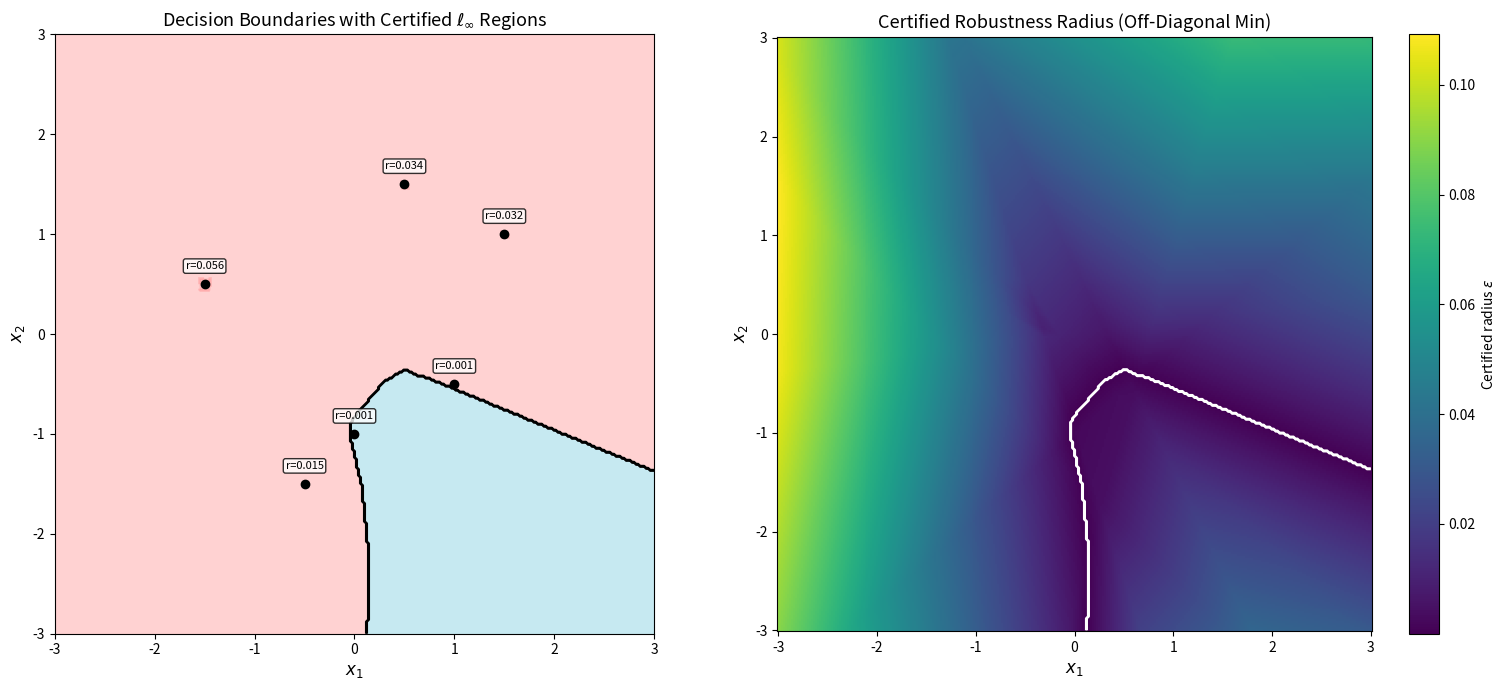
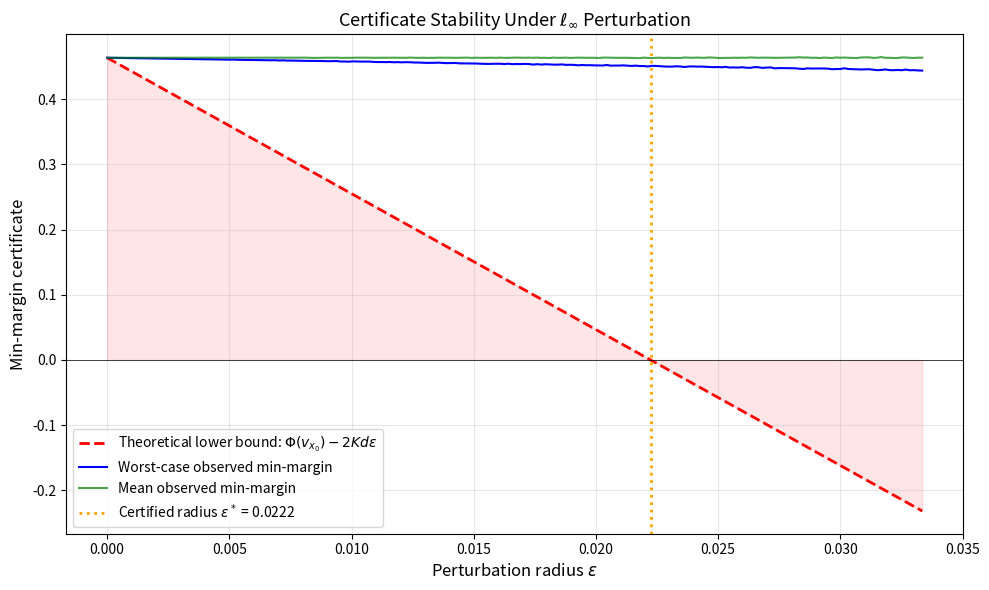
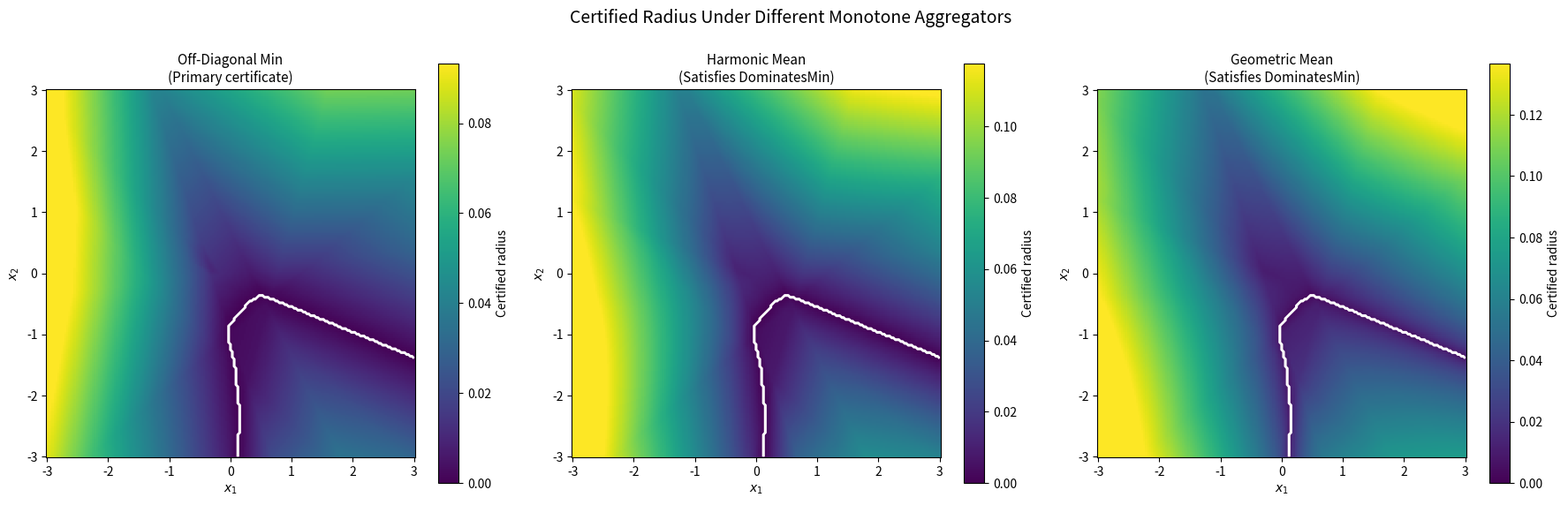

These charts were generated, in order, by the following Python code:
"""
Tropical Certified Robustness via Monotone Min-Margin Score Aggregation
=======================================================================

This demo illustrates the main theorem: for a multiclass neural network with
Lipschitz-bounded logits, a positive aggregated pairwise margin certificate
at a reference point x₀ guarantees that the predicted class is preserved for
all inputs within an ℓ∞-ball of radius ε around x₀.

We demonstrate with:
1. A synthetic 2D piecewise-linear network (ReLU-like) with 3 classes.
2. Computation of the margin vector and off-diagonal minimum certificate.
3. Visualization of certified robust regions vs. actual decision boundaries.
4. Comparison of different aggregators (min, harmonic mean, geometric mean).
"""

import numpy as np
import matplotlib
matplotlib.use('Agg')
import matplotlib.pyplot as plt
from matplotlib.patches import Rectangle
from matplotlib.colors import ListedColormap
import os

# --- Network definition: a simple 3-class PL network on ℝ² ---

def relu(x):
    return np.maximum(x, 0)

def make_network(seed=42):
    """Create a simple 3-class ReLU network f: ℝ² → ℝ³."""
    rng = np.random.RandomState(seed)
    W1 = rng.randn(8, 2) * 0.8
    b1 = rng.randn(8) * 0.3
    W2 = rng.randn(3, 8) * 0.5
    b2 = rng.randn(3) * 0.2
    return W1, b1, W2, b2

def forward(x, W1, b1, W2, b2):
    """Forward pass: x is (N, 2), returns (N, 3) logits."""
    h = relu(x @ W1.T + b1)
    return h @ W2.T + b2

def lipschitz_bound(W1, W2):
    """
    Conservative Lipschitz bound K for a 2-layer ReLU network.
    |f_i(x) - f_i(x')| ≤ K ‖x - x'‖∞ for each logit.
    Pairwise gap bound: |g_{ij}(x) - g_{ij}(x')| ≤ 2K‖x-x'‖∞.
    With d=2: total bound is 2*K*d*‖x-x'‖∞.
    """
    K = np.max(np.sum(np.abs(W2), axis=1)) * np.max(np.abs(W1))
    return K

def margin_vec(logits, y):
    """Compute margin vector: m_j = logit_y - logit_j."""
    return logits[:, y:y+1] - logits

def off_diag_min(mv, y):
    """Off-diagonal minimum: min_{j≠y} m_j."""
    mask = np.ones(mv.shape[1], dtype=bool)
    mask[y] = False
    return np.min(mv[:, mask], axis=1)

def certified_radius(mv, y, K, d):
    """
    Certified ℓ∞ radius: r = min_{j≠y} m_j / (2*K*d).
    From the main theorem: if offDiagMin(marginVec(f,y,x₀)) > 2*K*d*ε,
    then the predicted class is stable within ‖x-x₀‖∞ ≤ ε.
    """
    min_margin = off_diag_min(mv, y)
    return np.maximum(min_margin / (2 * K * d), 0)


# --- Demo 1: Visualize certified robust regions ---

def demo_certified_regions():
    """Visualize decision boundaries and certified robust regions."""
    W1, b1, W2, b2 = make_network()
    K = lipschitz_bound(W1, W2)
    d = 2

    xmin, xmax = -3, 3
    resolution = 300
    xx, yy = np.meshgrid(
        np.linspace(xmin, xmax, resolution),
        np.linspace(xmin, xmax, resolution)
    )
    grid = np.column_stack([xx.ravel(), yy.ravel()])
    logits = forward(grid, W1, b1, W2, b2)
    predictions = np.argmax(logits, axis=1).reshape(xx.shape)

    ref_points = np.array([
        [-1.5, 0.5], [0.0, -1.0], [1.5, 1.0],
        [-0.5, -1.5], [1.0, -0.5], [0.5, 1.5],
    ])
    ref_logits = forward(ref_points, W1, b1, W2, b2)
    ref_preds = np.argmax(ref_logits, axis=1)

    fig, axes = plt.subplots(1, 2, figsize=(16, 7))
    colors = ['#FF6B6B', '#4ECDC4', '#45B7D1']
    cmap = ListedColormap(colors)

    # Left: Decision boundaries with certified boxes
    ax = axes[0]
    ax.contourf(xx, yy, predictions, levels=[-0.5, 0.5, 1.5, 2.5],
                colors=colors, alpha=0.3)
    ax.contour(xx, yy, predictions, levels=[0.5, 1.5], colors='k', linewidths=1.5)

    for idx, (pt, pred) in enumerate(zip(ref_points, ref_preds)):
        mv = margin_vec(ref_logits[idx:idx+1], pred)
        radius = certified_radius(mv, pred, K, d)[0]
        rect = Rectangle(
            (pt[0] - radius, pt[1] - radius), 2 * radius, 2 * radius,
            linewidth=2, edgecolor=colors[pred], facecolor=colors[pred],
            alpha=0.25, linestyle='--'
        )
        ax.add_patch(rect)
        ax.plot(pt[0], pt[1], 'ko', markersize=6)
        ax.annotate(f'r={radius:.3f}', (pt[0], pt[1] + 0.15),
                   fontsize=8, ha='center',
                   bbox=dict(boxstyle='round,pad=0.2', facecolor='white', alpha=0.8))

    ax.set_xlim(xmin, xmax)
    ax.set_ylim(xmin, xmax)
    ax.set_xlabel('$x_1$', fontsize=12)
    ax.set_ylabel('$x_2$', fontsize=12)
    ax.set_title('Decision Boundaries with Certified $\\ell_\\infty$ Regions', fontsize=13)
    ax.set_aspect('equal')

    # Right: Certified radius heatmap
    ax = axes[1]
    radii = np.zeros(len(grid))
    for i in range(len(grid)):
        lg = logits[i:i+1]
        pred = np.argmax(lg, axis=1)[0]
        mv = margin_vec(lg, pred)
        radii[i] = certified_radius(mv, pred, K, d)[0]

    radii_grid = radii.reshape(xx.shape)
    im = ax.pcolormesh(xx, yy, radii_grid, cmap='viridis', shading='auto')
    ax.contour(xx, yy, predictions, levels=[0.5, 1.5], colors='white', linewidths=1.5)
    plt.colorbar(im, ax=ax, label='Certified radius $\\varepsilon$')
    ax.set_xlabel('$x_1$', fontsize=12)
    ax.set_ylabel('$x_2$', fontsize=12)
    ax.set_title('Certified Robustness Radius (Off-Diagonal Min)', fontsize=13)
    ax.set_aspect('equal')

    plt.tight_layout()
    plt.savefig('demos/figures/certified_regions.png', dpi=150, bbox_inches='tight')
    plt.close()
    print("  Saved demos/figures/certified_regions.png")


# --- Demo 2: Certificate stability under perturbation ---

def demo_certificate_stability():
    """Show how the aggregated margin decreases under perturbation."""
    W1, b1, W2, b2 = make_network()
    K = lipschitz_bound(W1, W2)
    d = 2

    x0 = np.array([[0.5, 0.8]])
    logits0 = forward(x0, W1, b1, W2, b2)
    y = np.argmax(logits0, axis=1)[0]
    mv0 = margin_vec(logits0, y)
    cert0 = off_diag_min(mv0, y)[0]

    epsilons = np.linspace(0, cert0 / (2 * K * d) * 1.5, 200)
    n_samples = 500
    rng = np.random.RandomState(123)

    actual_min_margins = []
    actual_mean_margins = []
    theoretical_lower = []

    for eps in epsilons:
        perturbations = rng.uniform(-eps, eps, (n_samples, 2))
        x_perturbed = x0 + perturbations
        logits_perturbed = forward(x_perturbed, W1, b1, W2, b2)
        mv_perturbed = margin_vec(logits_perturbed, y)
        min_margins = off_diag_min(mv_perturbed, y)
        actual_min_margins.append(np.min(min_margins))
        actual_mean_margins.append(np.mean(min_margins))
        theoretical_lower.append(cert0 - 2 * K * d * eps)

    fig, ax = plt.subplots(figsize=(10, 6))
    ax.plot(epsilons, theoretical_lower, 'r--', linewidth=2,
            label='Theoretical lower bound: $\\Phi(v_{x_0}) - 2Kd\\varepsilon$')
    ax.plot(epsilons, actual_min_margins, 'b-', linewidth=1.5,
            label='Worst-case observed min-margin')
    ax.plot(epsilons, actual_mean_margins, 'g-', linewidth=1.5, alpha=0.7,
            label='Mean observed min-margin')
    ax.axhline(y=0, color='k', linestyle='-', linewidth=0.5)

    cert_radius = cert0 / (2 * K * d)
    ax.axvline(x=cert_radius, color='orange', linestyle=':', linewidth=2,
               label=f'Certified radius $\\varepsilon^*$ = {cert_radius:.4f}')
    ax.fill_between(epsilons, theoretical_lower, alpha=0.1, color='red')
    ax.set_xlabel('Perturbation radius $\\varepsilon$', fontsize=12)
    ax.set_ylabel('Min-margin certificate', fontsize=12)
    ax.set_title('Certificate Stability Under $\\ell_\\infty$ Perturbation', fontsize=13)
    ax.legend(fontsize=10)
    ax.grid(True, alpha=0.3)

    plt.tight_layout()
    plt.savefig('demos/figures/certificate_stability.png', dpi=150, bbox_inches='tight')
    plt.close()
    print("  Saved demos/figures/certificate_stability.png")


# --- Demo 3: Compare different aggregators ---

def demo_aggregator_comparison():
    """Compare min vs other aggregators for certification."""
    W1, b1, W2, b2 = make_network()
    K = lipschitz_bound(W1, W2)
    d = 2

    resolution = 200
    xx, yy = np.meshgrid(
        np.linspace(-3, 3, resolution),
        np.linspace(-3, 3, resolution)
    )
    grid = np.column_stack([xx.ravel(), yy.ravel()])
    logits = forward(grid, W1, b1, W2, b2)
    predictions = np.argmax(logits, axis=1)

    def agg_min(mv, y):
        mask = np.ones(mv.shape[0], dtype=bool)
        mask[y] = False
        return np.min(mv[mask])

    def agg_harmonic_mean(mv, y):
        mask = np.ones(mv.shape[0], dtype=bool)
        mask[y] = False
        vals = mv[mask]
        if np.any(vals <= 0):
            return np.min(vals)
        return len(vals) / np.sum(1.0 / vals)

    def agg_geometric_mean(mv, y):
        mask = np.ones(mv.shape[0], dtype=bool)
        mask[y] = False
        vals = mv[mask]
        if np.any(vals <= 0):
            return np.min(vals)
        return np.exp(np.mean(np.log(vals)))

    aggregators = {
        'Off-Diagonal Min\n(Primary certificate)': agg_min,
        'Harmonic Mean\n(Satisfies DominatesMin)': agg_harmonic_mean,
        'Geometric Mean\n(Satisfies DominatesMin)': agg_geometric_mean,
    }

    fig, axes = plt.subplots(1, 3, figsize=(18, 5.5))
    for ax, (name, agg_fn) in zip(axes, aggregators.items()):
        radii = np.zeros(len(grid))
        for i in range(len(grid)):
            pred = predictions[i]
            mv = logits[i, pred] - logits[i]
            cert = agg_fn(mv, pred)
            radii[i] = max(cert / (2 * K * d), 0)

        radii_grid = radii.reshape(xx.shape)
        im = ax.pcolormesh(xx, yy, radii_grid, cmap='viridis', shading='auto',
                          vmin=0, vmax=np.percentile(radii, 95))
        ax.contour(xx, yy, predictions.reshape(xx.shape),
                  levels=[0.5, 1.5], colors='white', linewidths=1.5)
        plt.colorbar(im, ax=ax, label='Certified radius')
        ax.set_xlabel('$x_1$')
        ax.set_ylabel('$x_2$')
        ax.set_title(name, fontsize=11)
        ax.set_aspect('equal')

    plt.suptitle('Certified Radius Under Different Monotone Aggregators', fontsize=14, y=1.02)
    plt.tight_layout()
    plt.savefig('demos/figures/aggregator_comparison.png', dpi=150, bbox_inches='tight')
    plt.close()
    print("  Saved demos/figures/aggregator_comparison.png")


# --- Demo 4: Verification of theorem hypotheses ---

def demo_verify_theorem():
    """Numerically verify all hypotheses of the main theorem."""
    W1, b1, W2, b2 = make_network()
    K = lipschitz_bound(W1, W2)
    d = 2

    print("=" * 60)
    print("THEOREM HYPOTHESIS VERIFICATION")
    print("=" * 60)
    print(f"\nNetwork: 2-layer ReLU, input dim d={d}, C=3 classes")
    print(f"Lipschitz constant K = {K:.4f}")
    print(f"Pairwise gap bound: 2*K*d = {2*K*d:.4f}")

    rng = np.random.RandomState(42)
    n_tests = 10000
    x1 = rng.randn(n_tests, 2) * 2
    x2 = x1 + rng.randn(n_tests, 2) * 0.5

    logits1 = forward(x1, W1, b1, W2, b2)
    logits2 = forward(x2, W1, b1, W2, b2)

    max_ratio = 0
    for i in range(3):
        for j in range(3):
            gap1 = logits1[:, i] - logits1[:, j]
            gap2 = logits2[:, i] - logits2[:, j]
            gap_diff = np.abs(gap1 - gap2)
            input_diff = np.max(np.abs(x1 - x2), axis=1)
            valid = input_diff > 1e-10
            if np.any(valid):
                ratio = np.max(gap_diff[valid] / input_diff[valid])
                max_ratio = max(max_ratio, ratio)

    print(f"\nNumerical Lipschitz verification ({n_tests} random pairs):")
    print(f"  Max observed |Δg_ij| / ‖Δx‖∞ = {max_ratio:.4f}")
    print(f"  Theoretical bound 2Kd = {2*K*d:.4f}")
    print(f"  Bound verified: {max_ratio <= 2*K*d + 1e-10}")

    # Compute certificates at test points
    print(f"\n{'='*60}")
    print("CERTIFICATE COMPUTATION & EMPIRICAL VERIFICATION")
    print("=" * 60)

    test_points = np.array([[0.5, 0.8], [-1.0, 0.3], [1.5, -0.5]])
    for pt in test_points:
        logits = forward(pt.reshape(1, -1), W1, b1, W2, b2)[0]
        pred = np.argmax(logits)
        margins = logits[pred] - logits
        mask = np.ones(3, dtype=bool)
        mask[pred] = False
        min_margin = np.min(margins[mask])
        radius = max(min_margin / (2 * K * d), 0)

        print(f"\n  x₀ = ({pt[0]:.1f}, {pt[1]:.1f})")
        print(f"  Logits: [{logits[0]:.4f}, {logits[1]:.4f}, {logits[2]:.4f}]")
        print(f"  Predicted class: {pred}")
        print(f"  Off-diag min margin: {min_margin:.4f}")
        print(f"  Certified ℓ∞ radius: {radius:.6f}")

        n_verify = 2000
        perturbations = rng.uniform(-radius, radius, (n_verify, 2))
        x_perturbed = pt + perturbations
        logits_perturbed = forward(x_perturbed, W1, b1, W2, b2)
        preds_perturbed = np.argmax(logits_perturbed, axis=1)
        all_stable = np.all(preds_perturbed == pred)
        print(f"  Empirical verification ({n_verify} samples): "
              f"{'ALL STABLE' if all_stable else 'UNSTABLE!'}")
    print()


if __name__ == '__main__':
    os.makedirs('demos/figures', exist_ok=True)

    print("=" * 60)
    print("Tropical Certified Robustness — Python Demonstrations")
    print("=" * 60)
    print()

    demo_verify_theorem()
    demo_certified_regions()
    demo_certificate_stability()
    demo_aggregator_comparison()

    print("\nAll demos complete!")
